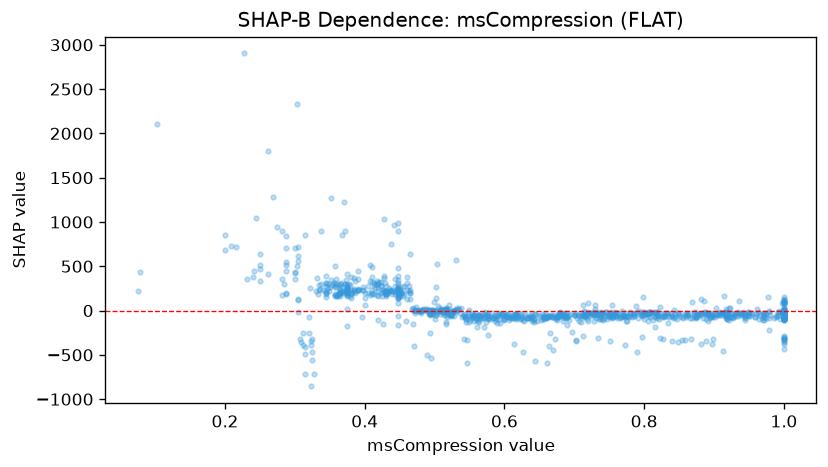

The table this chart was drawn from, first rows:
feature_value, shap_value
0.626, -101.3
0.919, -93.51
0.68, -21.54
0.86, -75.5
1.0, -59.9
0.304, 714.5
0.685, -79.86
0.508, -35.91
0.882, -45.35
0.435, 259.7
1.0, -46
0.345, 314.6
1.0, -98.28
1.0, -39.5
0.874, -72.02
1.0, -87.52
0.894, -76.71
0.374, 243.2
0.284, 302.3
0.897, -65.64
0.288, 198.9
0.868, -82.49
1.0, -89.07
0.678, -32.76
0.909, -54.04
1.0, -105.7
1.0, -26.5
0.815, -76.2
0.855, -88.65
0.839, -28.09
0.972, -104.1
0.783, -68.01
0.448, 146.7
0.618, -88.24
1.0, -63.97
0.76, -57.89
0.312, -254.2
0.479, 0.06928
0.585, -66.94
0.503, -25.8
0.643, -124.5
0.513, 7.142
0.923, -72.98
0.358, 269.9
0.728, -115
1.0, -96.2
1.0, -78.9
1.0, -52.32
0.82, -59.56
0.588, -90.99
0.46, 126.1
0.616, -37.23
0.43, 186.1
0.429, 222.2
1.0, -55.83
1.0, -92.16
0.979, -86.61
0.971, -65.86
1.0, -44.66
0.67, -77.98
... 1,160 more rows
